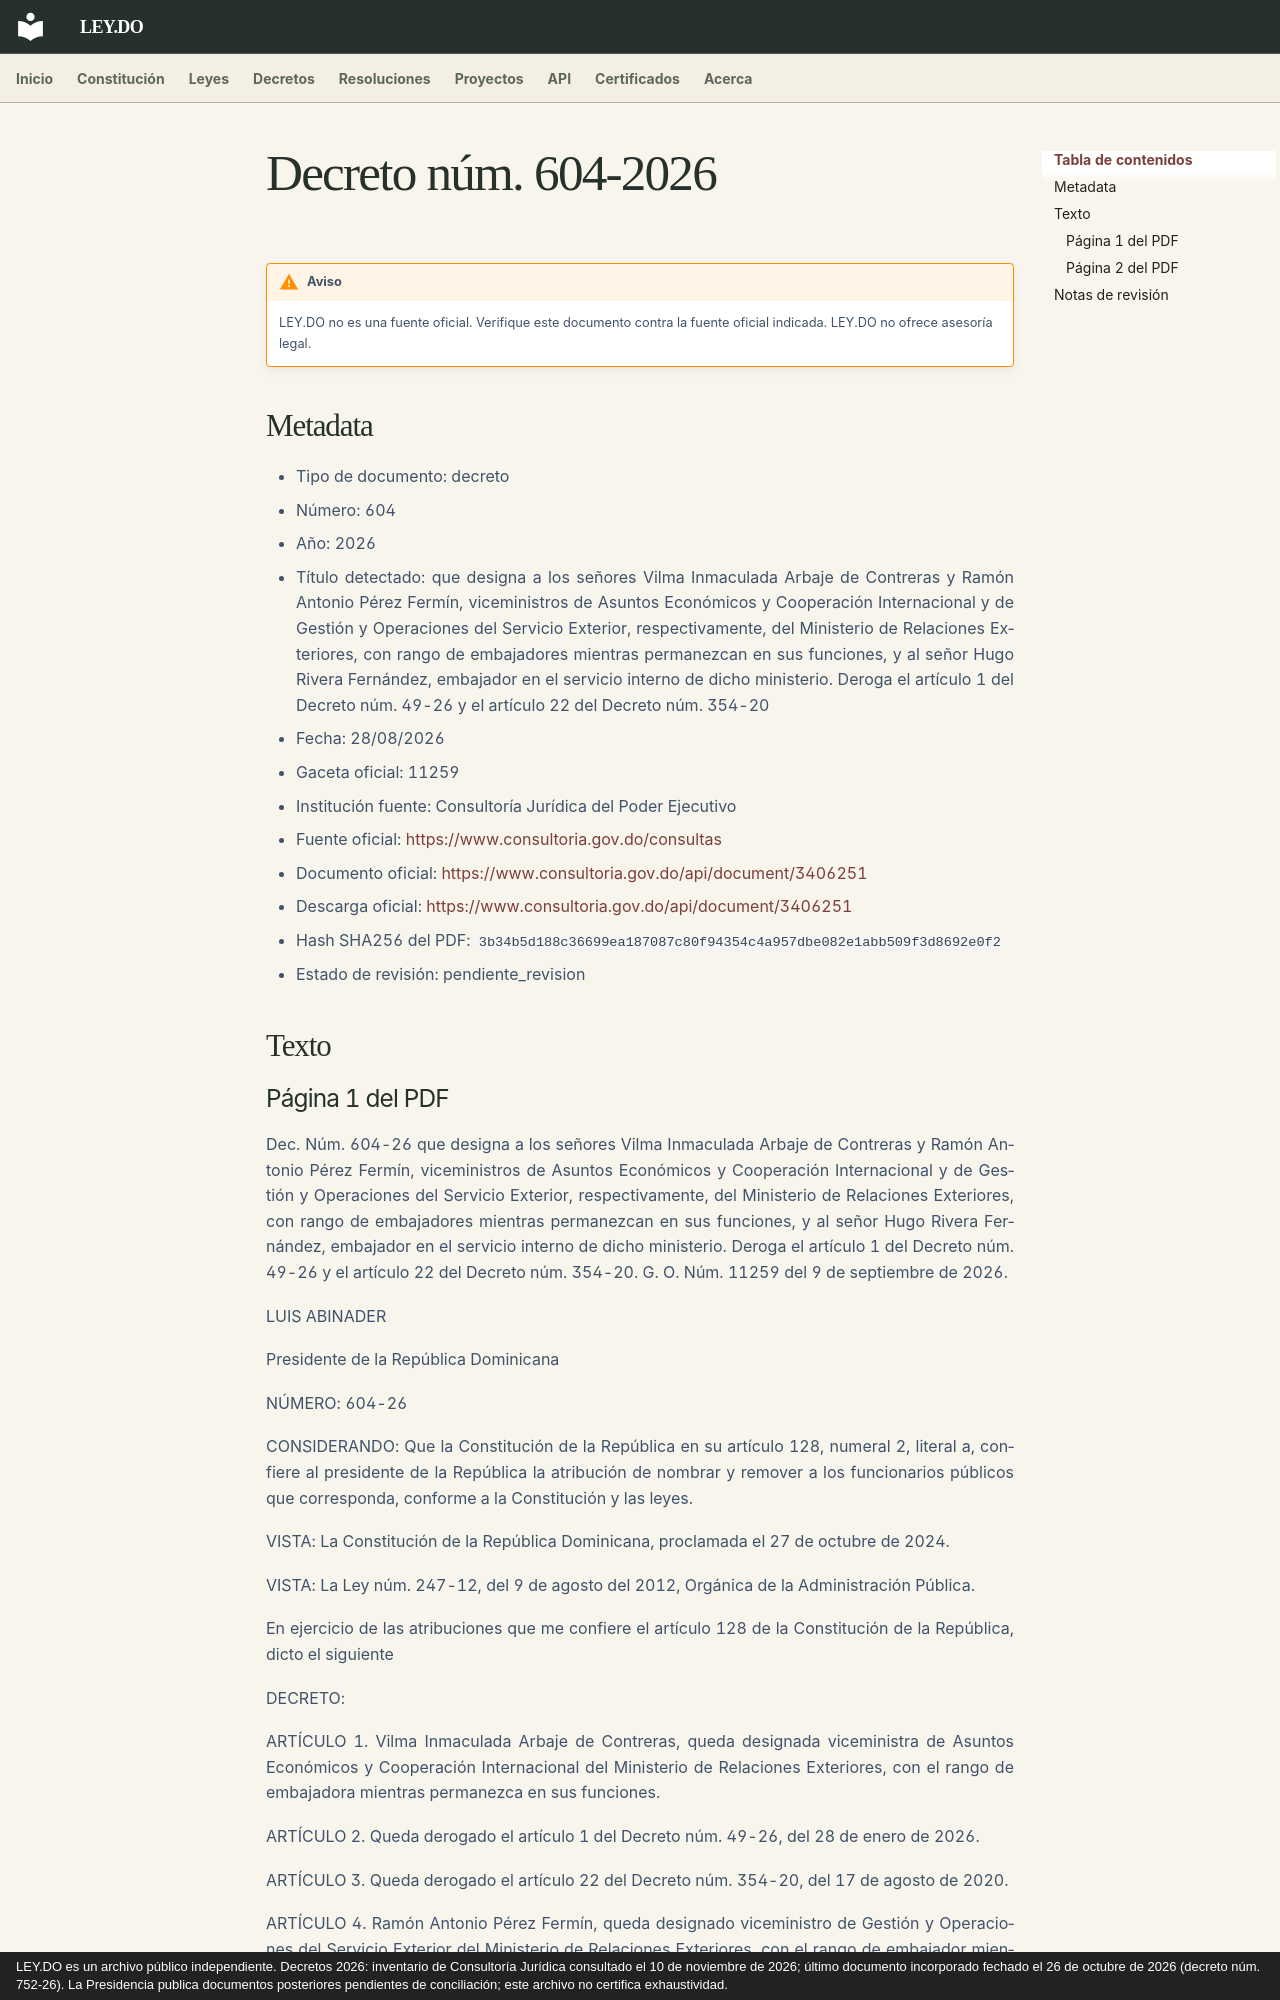

repository: ley-do/ley.do · page: decretos/2026/decreto-604-2026/index.html · generator: mkdocs · copyright: LEY.DO es un archivo público independiente. Decretos 2026: inventario de Consultoría Jurídica consultado el 10 de noviembre de 2026; último documento incorporado fechado el 26 de octubre de 2026 (decreto núm. 752-26). La Presidencia publica documentos posteriores pendientes de conciliación; este archivo no certifica exhaustividad.

# Decreto núm. 604-2026

!!! warning "Aviso"
    LEY.DO no es una fuente oficial. Verifique este documento contra la fuente oficial indicada.
    LEY.DO no ofrece asesoría legal.

## Metadata

- Tipo de documento: decreto
- Número: 604
- Año: 2026
- Título detectado: que designa a los señores Vilma Inmaculada Arbaje de Contreras y Ramón Antonio Pérez Fermín, viceministros de Asuntos Económicos y Cooperación Internacional y de Gestión y Operaciones del Servicio Exterior, respectivamente, del Ministerio de Relaciones Exteriores, con rango de embajadores mientras permanezcan en sus funciones, y al señor Hugo Rivera Fernández, embajador en el servicio interno de dicho ministerio. Deroga el artículo 1 del Decreto núm. 49-26 y el artículo 22 del Decreto núm. 354-20
- Fecha: 28/08/2026
- Gaceta oficial: 11259
- Institución fuente: Consultoría Jurídica del Poder Ejecutivo
- Fuente oficial: [https://www.consultoria.gov.do/consultas](https://www.consultoria.gov.do/consultas)
- Documento oficial: [https://www.consultoria.gov.do/api/document/3406251](https://www.consultoria.gov.do/api/document/3406251)
- Descarga oficial: [https://www.consultoria.gov.do/api/document/3406251](https://www.consultoria.gov.do/api/document/3406251)
- Hash SHA256 del PDF: `3b34b5d188c36699ea187087c80f94354c4a957dbe082e1abb509f3d8692e0f2`
- Estado de revisión: pendiente_revision

## Texto
